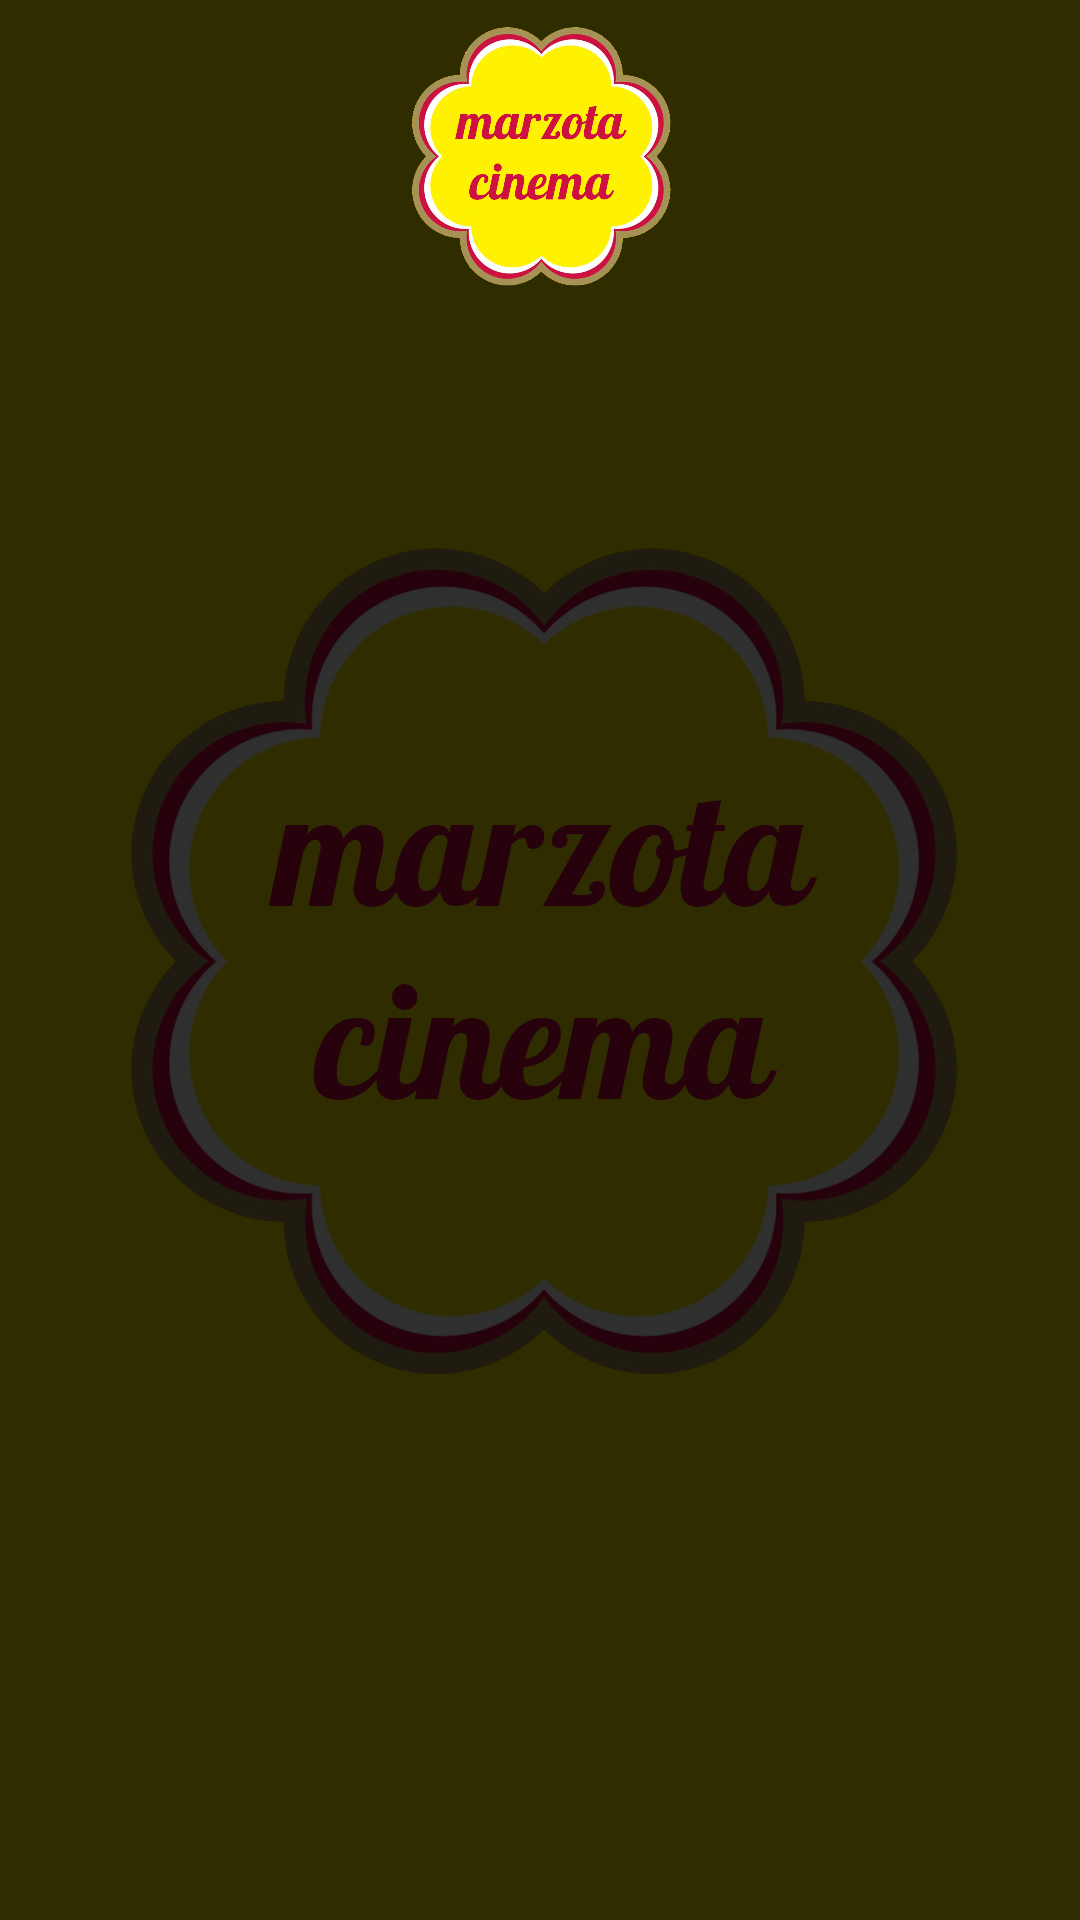

This screen was rendered from an Android layout file. Write that file and the resources it references.
<!-- AndroidManifest.xml: application theme Theme.Kino22 -->
<!-- res/layout/activity_main.xml -->
<?xml version="1.0" encoding="utf-8"?>
<androidx.constraintlayout.widget.ConstraintLayout xmlns:android="http://schemas.android.com/apk/res/android"
    xmlns:app="http://schemas.android.com/apk/res-auto"
    xmlns:tools="http://schemas.android.com/tools"
    android:layout_width="match_parent"
    android:layout_height="match_parent"
    android:background="@drawable/fon"
    tools:context=".MainActivity">

    <ListView

        android:id="@+id/ListView"
        android:layout_width="412dp"
        android:layout_height="537dp"
        android:divider="@null"
        android:dividerHeight="20dp"
        app:layout_constraintBottom_toBottomOf="parent"
        app:layout_constraintEnd_toEndOf="parent"
        app:layout_constraintHorizontal_bias="1.0"
        app:layout_constraintStart_toStartOf="parent" />

    <ImageView
        android:layout_width="200dp"
        android:layout_height="200dp"
        android:src="@drawable/logocin"
        app:layout_constraintBottom_toTopOf="@+id/ListView"
        app:layout_constraintEnd_toEndOf="parent"
        app:layout_constraintStart_toStartOf="parent"
        app:layout_constraintTop_toTopOf="parent" />

</androidx.constraintlayout.widget.ConstraintLayout>
<!-- resources referenced by this layout -->
<resources>
  <!-- drawable fon: png bitmap (drawable, 182274 bytes) -->
  <!-- drawable logocin: png bitmap (drawable, 348865 bytes) -->
  <style name="Theme.Kino22" parent="Base.Theme.Kino22" />
  <style name="Base.Theme.Kino22" parent="Theme.Material3.DayNight.NoActionBar">
          
          
      </style>
</resources>
